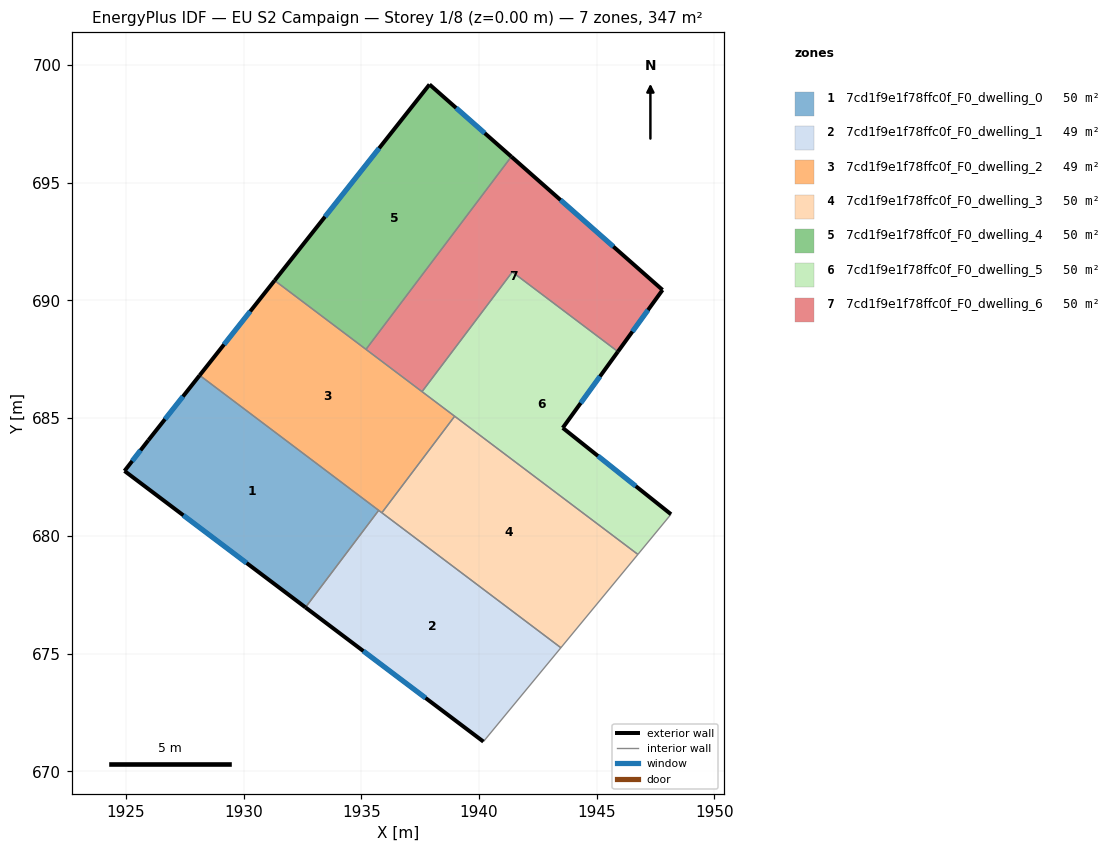
=== STOREY PLAN SPEC (per zone: floor XY polygon, exterior-wall plan segments, windows/doors) ===
zone 1: 7cd1f9e1f78ffc0f_F0_dwelling_0  (49.5 m²)
  floor: (1935.74, 681.08) (1932.63, 676.96) (1924.94, 682.76) (1925.95, 684.06) (1928.13, 686.82)
  exterior wall: (1928.13, 686.82) – (1925.95, 684.06)  [3.5 m]
    window: (1927.42, 685.92) – (1926.66, 684.96)  [1.3 m²]
  exterior wall: (1924.94, 682.76) – (1932.63, 676.96)  [9.6 m]
    window: (1927.44, 680.87) – (1930.13, 678.85)  [3.5 m²]
  exterior wall: (1925.95, 684.06) – (1924.94, 682.76)  [1.6 m]
    window: (1925.62, 683.64) – (1925.27, 683.18)  [0.6 m²]
  interior walls: 2
zone 2: 7cd1f9e1f78ffc0f_F0_dwelling_1  (49.5 m²)
  floor: (1943.48, 675.25) (1940.19, 671.26) (1932.63, 676.96) (1935.74, 681.08)
  exterior wall: (1932.63, 676.96) – (1940.19, 671.26)  [9.5 m]
    window: (1935.08, 675.11) – (1937.73, 673.11)  [3.5 m²]
  interior walls: 4
zone 3: 7cd1f9e1f78ffc0f_F0_dwelling_2  (49.5 m²)
  floor: (1938.96, 685.08) (1935.87, 680.98) (1928.13, 686.82) (1931.31, 690.85)
  exterior wall: (1931.31, 690.85) – (1928.13, 686.82)  [5.1 m]
    window: (1930.28, 689.54) – (1929.17, 688.13)  [1.9 m²]
  interior walls: 6
zone 4: 7cd1f9e1f78ffc0f_F0_dwelling_3  (49.5 m²)
  floor: (1946.75, 679.21) (1943.48, 675.25) (1935.87, 680.98) (1938.96, 685.08)
  interior walls: 4
zone 5: 7cd1f9e1f78ffc0f_F0_dwelling_4  (49.5 m²)
  floor: (1941.37, 696.11) (1935.20, 687.92) (1931.31, 690.85) (1937.90, 699.18)
  exterior wall: (1941.37, 696.11) – (1937.90, 699.18)  [4.6 m]
    window: (1940.24, 697.11) – (1939.03, 698.18)  [1.7 m²]
  exterior wall: (1937.90, 699.18) – (1931.31, 690.85)  [10.6 m]
    window: (1935.76, 696.47) – (1933.46, 693.56)  [3.9 m²]
  interior walls: 2
zone 6: 7cd1f9e1f78ffc0f_F0_dwelling_5  (49.5 m²)
  floor: (1945.90, 687.83) (1943.56, 684.59) (1948.16, 680.92) (1946.75, 679.21) (1937.58, 686.13) (1941.41, 691.21)
  exterior wall: (1943.56, 684.59) – (1945.90, 687.83)  [4.0 m]
    window: (1944.32, 685.64) – (1945.14, 686.77)  [1.5 m²]
  exterior wall: (1948.16, 680.92) – (1943.56, 684.59)  [5.9 m]
    window: (1946.66, 682.11) – (1945.05, 683.39)  [2.2 m²]
  interior walls: 5
zone 7: 7cd1f9e1f78ffc0f_F0_dwelling_6  (49.5 m²)
  floor: (1947.80, 690.45) (1945.90, 687.83) (1941.41, 691.21) (1937.58, 686.13) (1935.20, 687.92) (1941.37, 696.11)
  exterior wall: (1947.80, 690.45) – (1941.37, 696.11)  [8.6 m]
    window: (1945.71, 692.29) – (1943.46, 694.27)  [3.1 m²]
  exterior wall: (1945.90, 687.83) – (1947.80, 690.45)  [3.2 m]
    window: (1946.52, 688.68) – (1947.18, 689.60)  [1.2 m²]
  interior walls: 4

=== DERIVED (storey summary) ===
Building: EU S2 Campaign
Storey: 1 of 8  (floor level z = 0.00 m)
Storey gross floor area: 346.5 m²
Zones on this storey: 7
  - 7cd1f9e1f78ffc0f_F0_dwelling_0: floor 49.5 m²; exterior wall 14.8 m (44.4 m²); 3 window(s) 5.4 m²; WWR 12.2%
  - 7cd1f9e1f78ffc0f_F0_dwelling_1: floor 49.5 m²; exterior wall 9.5 m (28.4 m²); 1 window(s) 3.5 m²; WWR 12.2%
  - 7cd1f9e1f78ffc0f_F0_dwelling_2: floor 49.5 m²; exterior wall 5.1 m (15.4 m²); 1 window(s) 1.9 m²; WWR 12.2%
  - 7cd1f9e1f78ffc0f_F0_dwelling_3: floor 49.5 m²
  - 7cd1f9e1f78ffc0f_F0_dwelling_4: floor 49.5 m²; exterior wall 15.3 m (45.8 m²); 2 window(s) 5.6 m²; WWR 12.2%
  - 7cd1f9e1f78ffc0f_F0_dwelling_5: floor 49.5 m²; exterior wall 9.9 m (29.7 m²); 2 window(s) 3.6 m²; WWR 12.2%
  - 7cd1f9e1f78ffc0f_F0_dwelling_6: floor 49.5 m²; exterior wall 11.8 m (35.4 m²); 2 window(s) 4.3 m²; WWR 12.2%
Zone adjacency (shared interzone walls):
  - 7cd1f9e1f78ffc0f_F0_dwelling_0 ↔ 7cd1f9e1f78ffc0f_F0_dwelling_1
  - 7cd1f9e1f78ffc0f_F0_dwelling_0 ↔ 7cd1f9e1f78ffc0f_F0_dwelling_2
  - 7cd1f9e1f78ffc0f_F0_dwelling_1 ↔ 7cd1f9e1f78ffc0f_F0_dwelling_2
  - 7cd1f9e1f78ffc0f_F0_dwelling_1 ↔ 7cd1f9e1f78ffc0f_F0_dwelling_3
  - 7cd1f9e1f78ffc0f_F0_dwelling_2 ↔ 7cd1f9e1f78ffc0f_F0_dwelling_3
  - 7cd1f9e1f78ffc0f_F0_dwelling_2 ↔ 7cd1f9e1f78ffc0f_F0_dwelling_4
  - 7cd1f9e1f78ffc0f_F0_dwelling_2 ↔ 7cd1f9e1f78ffc0f_F0_dwelling_5
  - 7cd1f9e1f78ffc0f_F0_dwelling_2 ↔ 7cd1f9e1f78ffc0f_F0_dwelling_6
  - 7cd1f9e1f78ffc0f_F0_dwelling_3 ↔ 7cd1f9e1f78ffc0f_F0_dwelling_5
  - 7cd1f9e1f78ffc0f_F0_dwelling_4 ↔ 7cd1f9e1f78ffc0f_F0_dwelling_6
  - 7cd1f9e1f78ffc0f_F0_dwelling_5 ↔ 7cd1f9e1f78ffc0f_F0_dwelling_6